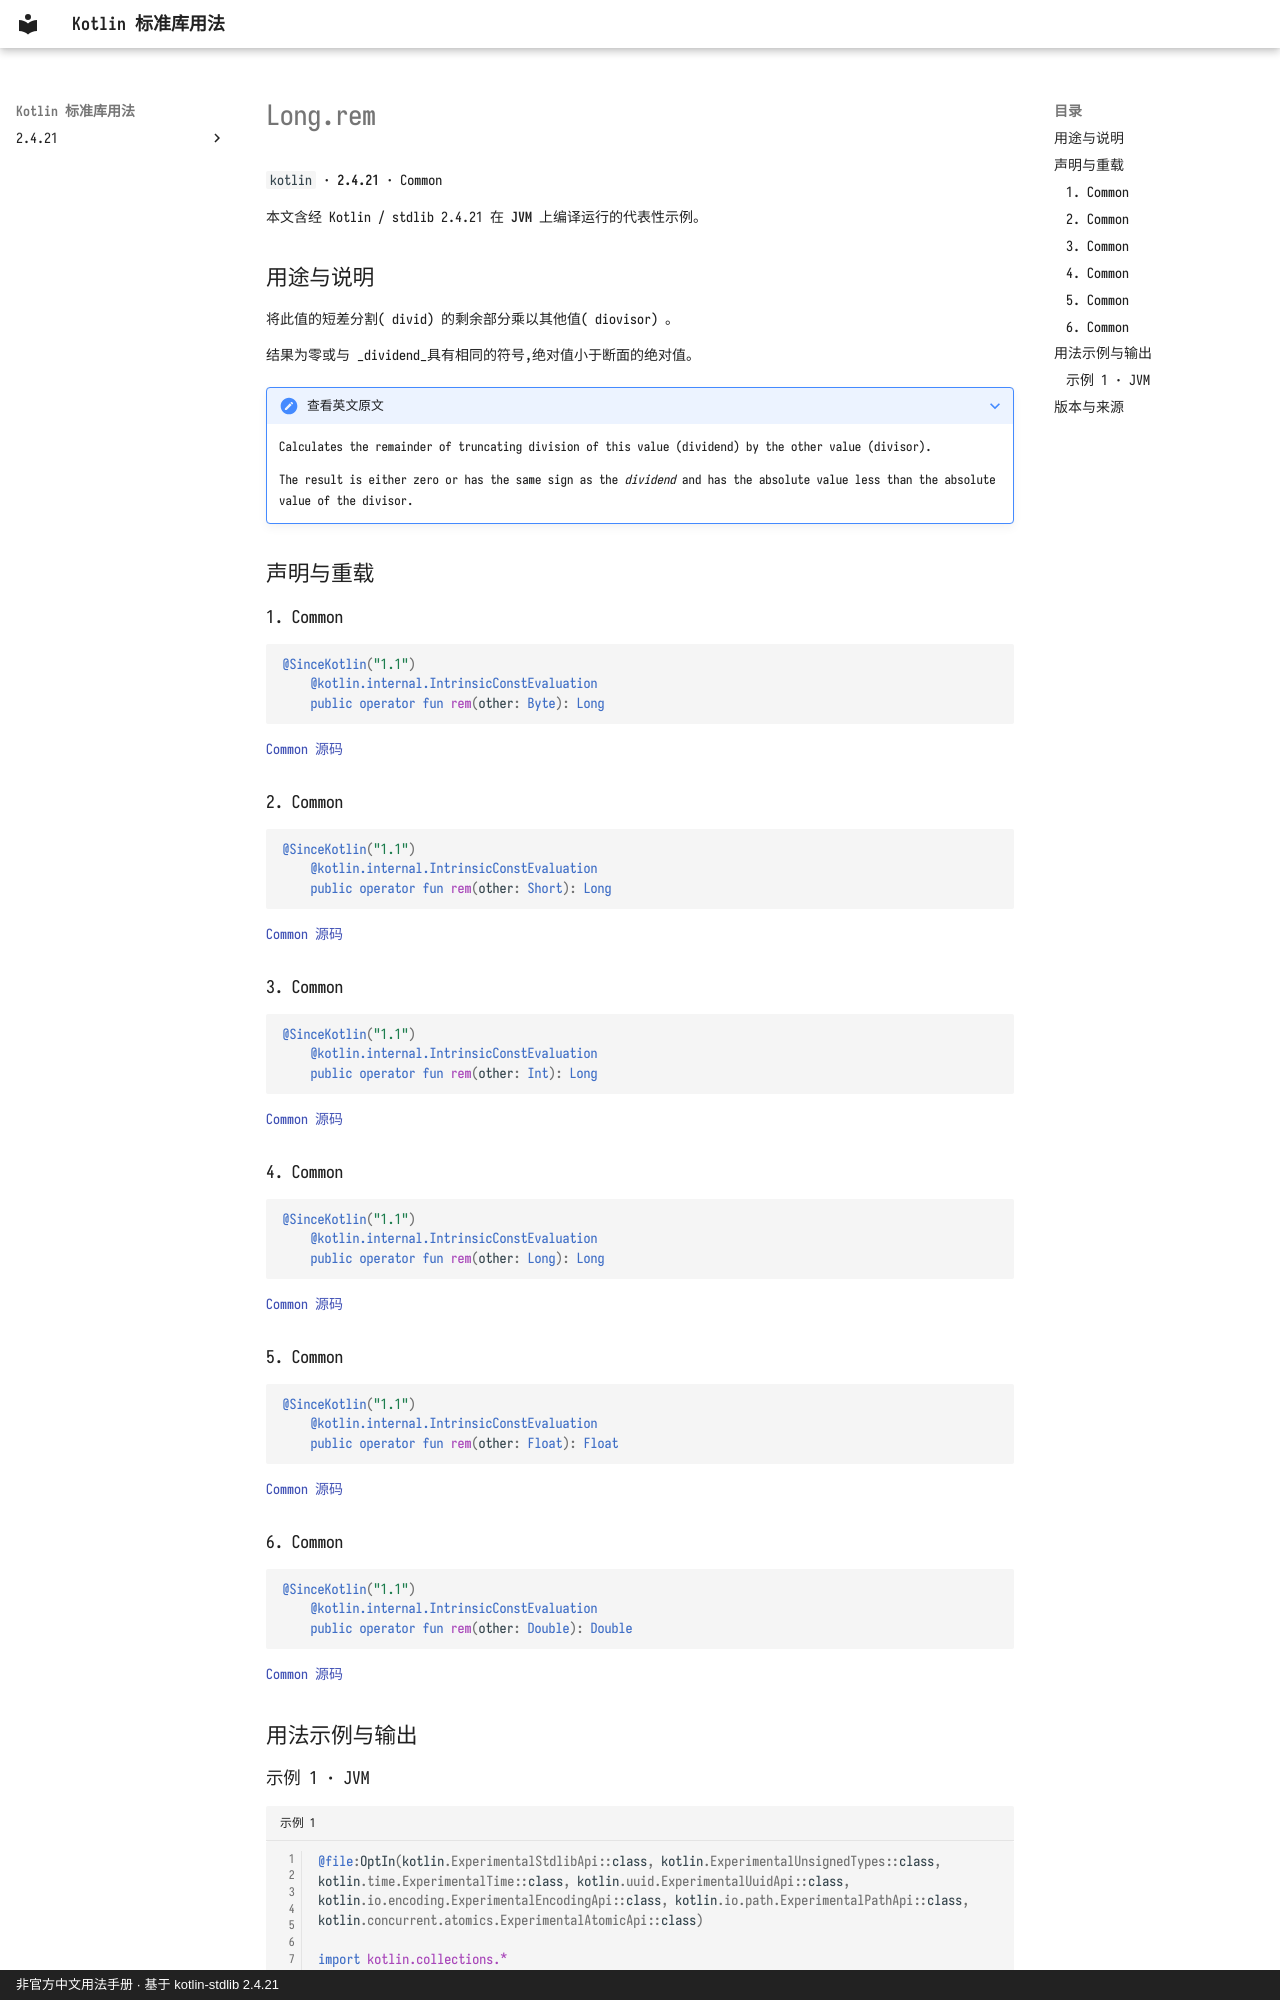

repository: oooooooko/kotlin-stdlib-docs · page: zh/api/kotlin/long-rem--e6aeff27/index.html · generator: mkdocs · copyright: 非官方中文用法手册 · 基于 kotlin-stdlib 2.4.21

# Long.rem

`kotlin` · **2.4.21** · Common

本文含经 Kotlin / stdlib 2.4.21 在 **JVM** 上编译运行的代表性示例。

## 用途与说明

将此值的短差分割( divid) 的剩余部分乘以其他值( diovisor) 。

结果为零或与 _dividend_具有相同的符号,绝对值小于断面的绝对值。

??? note "查看英文原文"

    Calculates the remainder of truncating division of this value (dividend) by the other value (divisor).
    
    The result is either zero or has the same sign as the _dividend_ and has the absolute value less than the absolute value of the divisor.

## 声明与重载

### 1. Common

```kotlin
@SinceKotlin("1.1")
    @kotlin.internal.IntrinsicConstEvaluation
    public operator fun rem(other: Byte): Long
```

[Common 源码](https://github.com/JetBrains/kotlin/blob/v2.4.21/libraries/stdlib/src/kotlin/Primitives.kt#L1334)

### 2. Common

```kotlin
@SinceKotlin("1.1")
    @kotlin.internal.IntrinsicConstEvaluation
    public operator fun rem(other: Short): Long
```

[Common 源码](https://github.com/JetBrains/kotlin/blob/v2.4.21/libraries/stdlib/src/kotlin/Primitives.kt#L1343)

### 3. Common

```kotlin
@SinceKotlin("1.1")
    @kotlin.internal.IntrinsicConstEvaluation
    public operator fun rem(other: Int): Long
```

[Common 源码](https://github.com/JetBrains/kotlin/blob/v2.4.21/libraries/stdlib/src/kotlin/Primitives.kt#L1352)

### 4. Common

```kotlin
@SinceKotlin("1.1")
    @kotlin.internal.IntrinsicConstEvaluation
    public operator fun rem(other: Long): Long
```

[Common 源码](https://github.com/JetBrains/kotlin/blob/v2.4.21/libraries/stdlib/src/kotlin/Primitives.kt#L1361)

### 5. Common

```kotlin
@SinceKotlin("1.1")
    @kotlin.internal.IntrinsicConstEvaluation
    public operator fun rem(other: Float): Float
```

[Common 源码](https://github.com/JetBrains/kotlin/blob/v2.4.21/libraries/stdlib/src/kotlin/Primitives.kt#L1370)

### 6. Common

```kotlin
@SinceKotlin("1.1")
    @kotlin.internal.IntrinsicConstEvaluation
    public operator fun rem(other: Double): Double
```

[Common 源码](https://github.com/JetBrains/kotlin/blob/v2.4.21/libraries/stdlib/src/kotlin/Primitives.kt#L1379)

## 用法示例与输出
